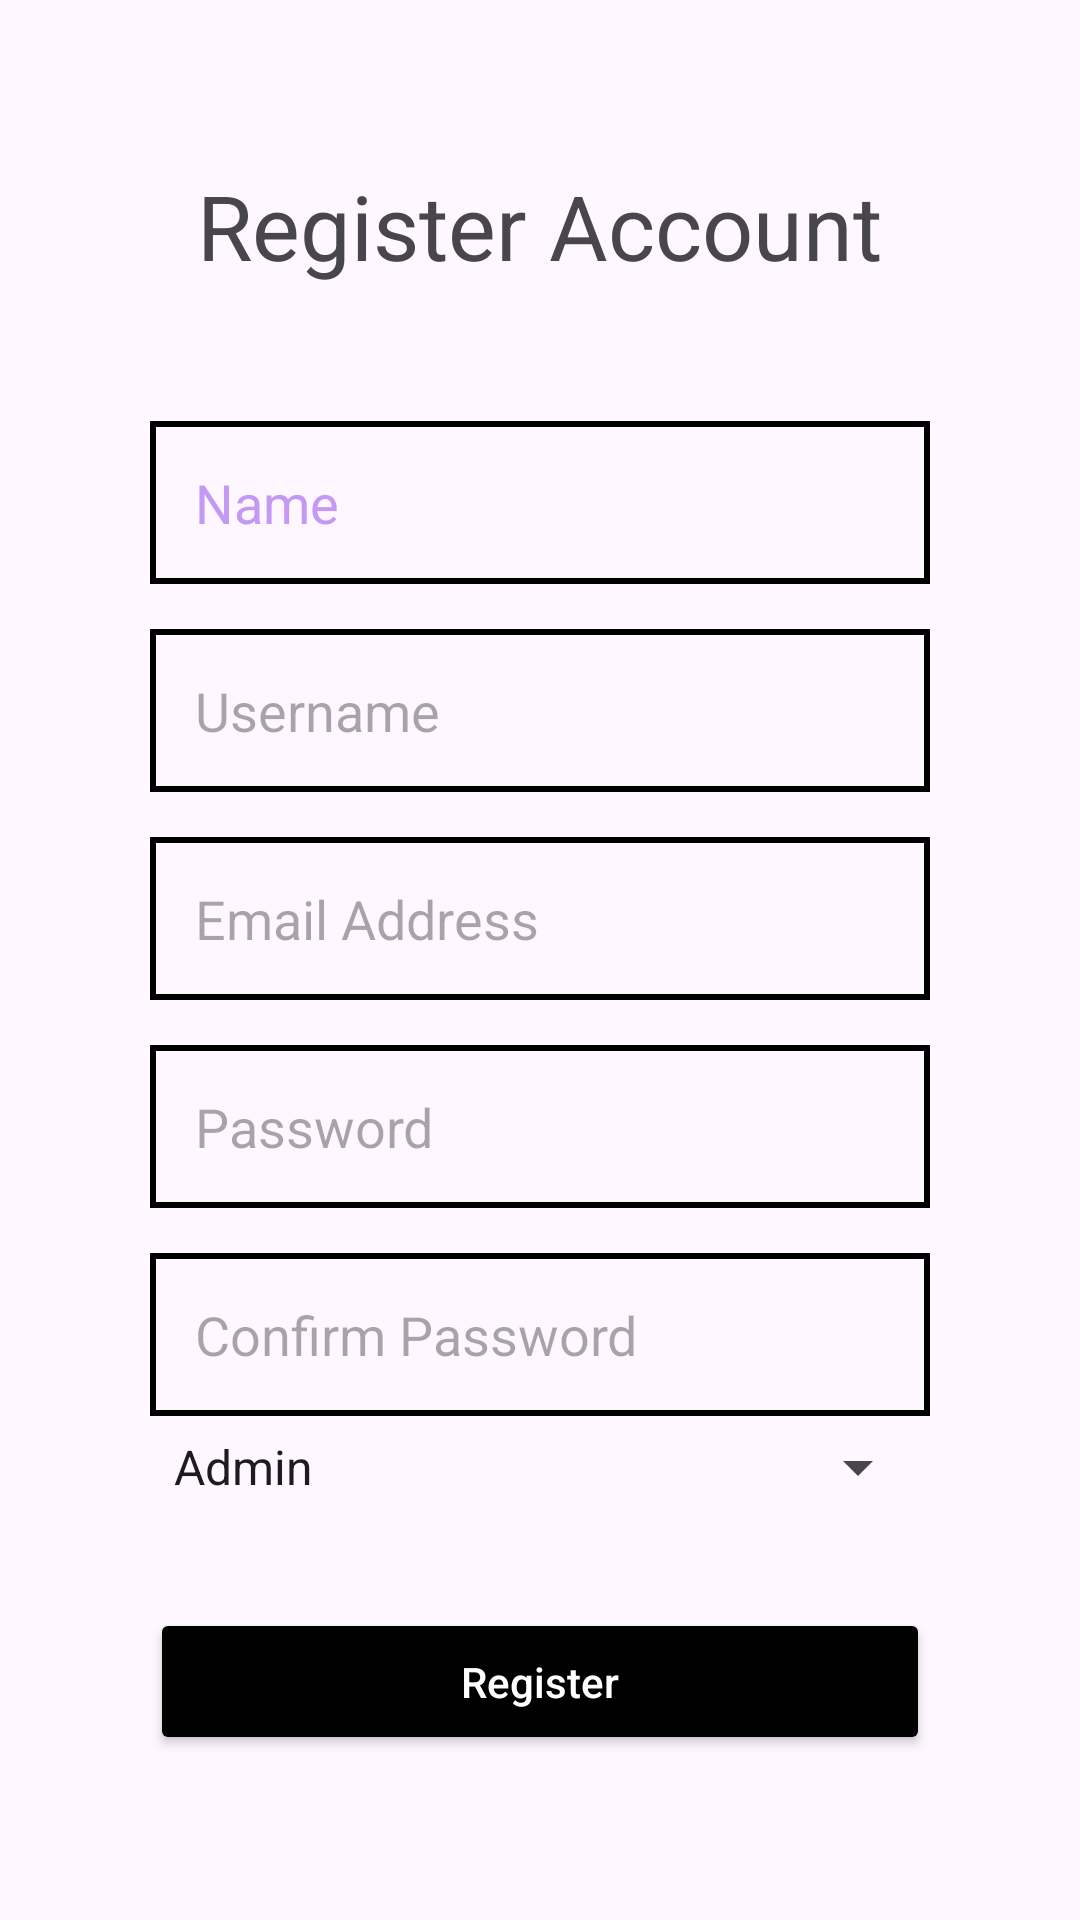

Produce the Android XML layout that renders to this screen, including the resource entries it uses.
<!-- AndroidManifest.xml: application theme Theme.SalonMain -->
<!-- res/layout/activity_user_registration.xml -->
<?xml version="1.0" encoding="utf-8"?>
<RelativeLayout xmlns:android="http://schemas.android.com/apk/res/android"
    xmlns:app="http://schemas.android.com/apk/res-auto"
    xmlns:tools="http://schemas.android.com/tools"
    android:id="@+id/main"
    android:layout_width="match_parent"
    android:layout_height="match_parent"
    tools:context=".user_registration">

    <LinearLayout
        android:layout_width="match_parent"
        android:layout_height="wrap_content"
        android:orientation="vertical"
        android:gravity="center"
        android:layout_marginTop="100dp"
        android:paddingHorizontal="50dp"
        android:layout_centerInParent="true">

        <TextView
            android:layout_width="wrap_content"
            android:layout_height="wrap_content"
            android:text="Register Account"
            android:layout_marginBottom="30dp"
            android:textSize="30dp"
            />

        <EditText
            android:layout_width="match_parent"
            android:layout_height="wrap_content"
            android:background="@drawable/box"
            android:padding="15dp"
            android:hint="Name"
            android:id="@+id/edRegisterName"
            android:textColorHint="@color/main_color"
            android:layout_marginTop="15dp"
            />
        <EditText
            android:layout_width="match_parent"
            android:layout_height="wrap_content"
            android:background="@drawable/box"
            android:padding="15dp"
            android:hint="Username"
            android:id="@+id/edRegisterUsername"
            android:layout_marginTop="15dp"
            />
        <EditText
            android:layout_width="match_parent"
            android:layout_height="wrap_content"
            android:background="@drawable/box"
            android:padding="15dp"
            android:hint="Email Address"
            android:id="@+id/edRegisterEmail"
            android:layout_marginTop="15dp"
            />
        <EditText
            android:layout_width="match_parent"
            android:layout_height="wrap_content"
            android:background="@drawable/box"
            android:padding="15dp"
            android:hint="Password"
            android:id="@+id/edRegisterPass"
            android:layout_marginTop="15dp"
            />
        <EditText
            android:layout_width="match_parent"
            android:layout_height="wrap_content"
            android:background="@drawable/box"
            android:padding="15dp"
            android:hint="Confirm Password"
            android:id="@+id/edRegisterConfirmPass"
            android:layout_marginTop="15dp"
            />
        <Spinner
            android:layout_width="match_parent"
            android:layout_height="wrap_content"
            android:id="@+id/spinnerUserType"
            android:layout_marginVertical="5dp"
            android:entries="@array/userType"/>

        <Button
            android:layout_width="match_parent"
            android:layout_height="wrap_content"
            android:padding="15dp"
            android:hint="Register"
            android:textColorHint="@color/white"
            android:id="@+id/btnAccountRegister"
            android:layout_marginTop="30dp"
            android:backgroundTint="@color/black"
            />

    </LinearLayout>

</RelativeLayout>
<!-- resources referenced by this layout -->
<resources>
  <string-array name="userType">
          <item>Admin</item>
          <item>Manager</item>
          <item>Cashier</item>
          <item>Staff</item>
      </string-array>
  <color name="black">#FF000000</color>
  <color name="main_color">#C499F3</color>
  <color name="white">#FFFFFFFF</color>
  <!-- drawable box (drawable) -->
  <?xml version="1.0" encoding="utf-8"?>
  <shape xmlns:android="http://schemas.android.com/apk/res/android"
      android:shape="rectangle">
  
      <stroke android:color="#000000" android:width="2dp"/>
  
  </shape>
  <style name="Theme.SalonMain" parent="Base.Theme.SalonMain" />
  <style name="Base.Theme.SalonMain" parent="Theme.Material3.DayNight.NoActionBar">
          
          
      </style>
</resources>
